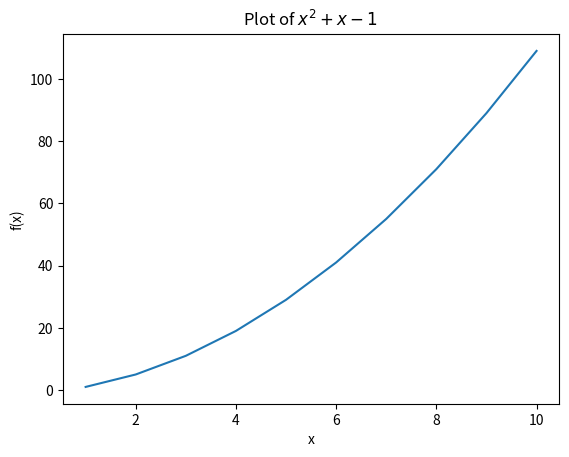

Recreate this plot in Python.
import matplotlib.pyplot as plt

def f_x(x):
    return x**2 + x - 1

xvalues = range (1,11)

yvalues = [f_x(x) for x in xvalues]

plt.xlabel("x")
plt.ylabel("f(x)")
plt.title(r"Plot of $x^2 + x -1$ ")
plt.plot(xvalues,yvalues)
plt.show()